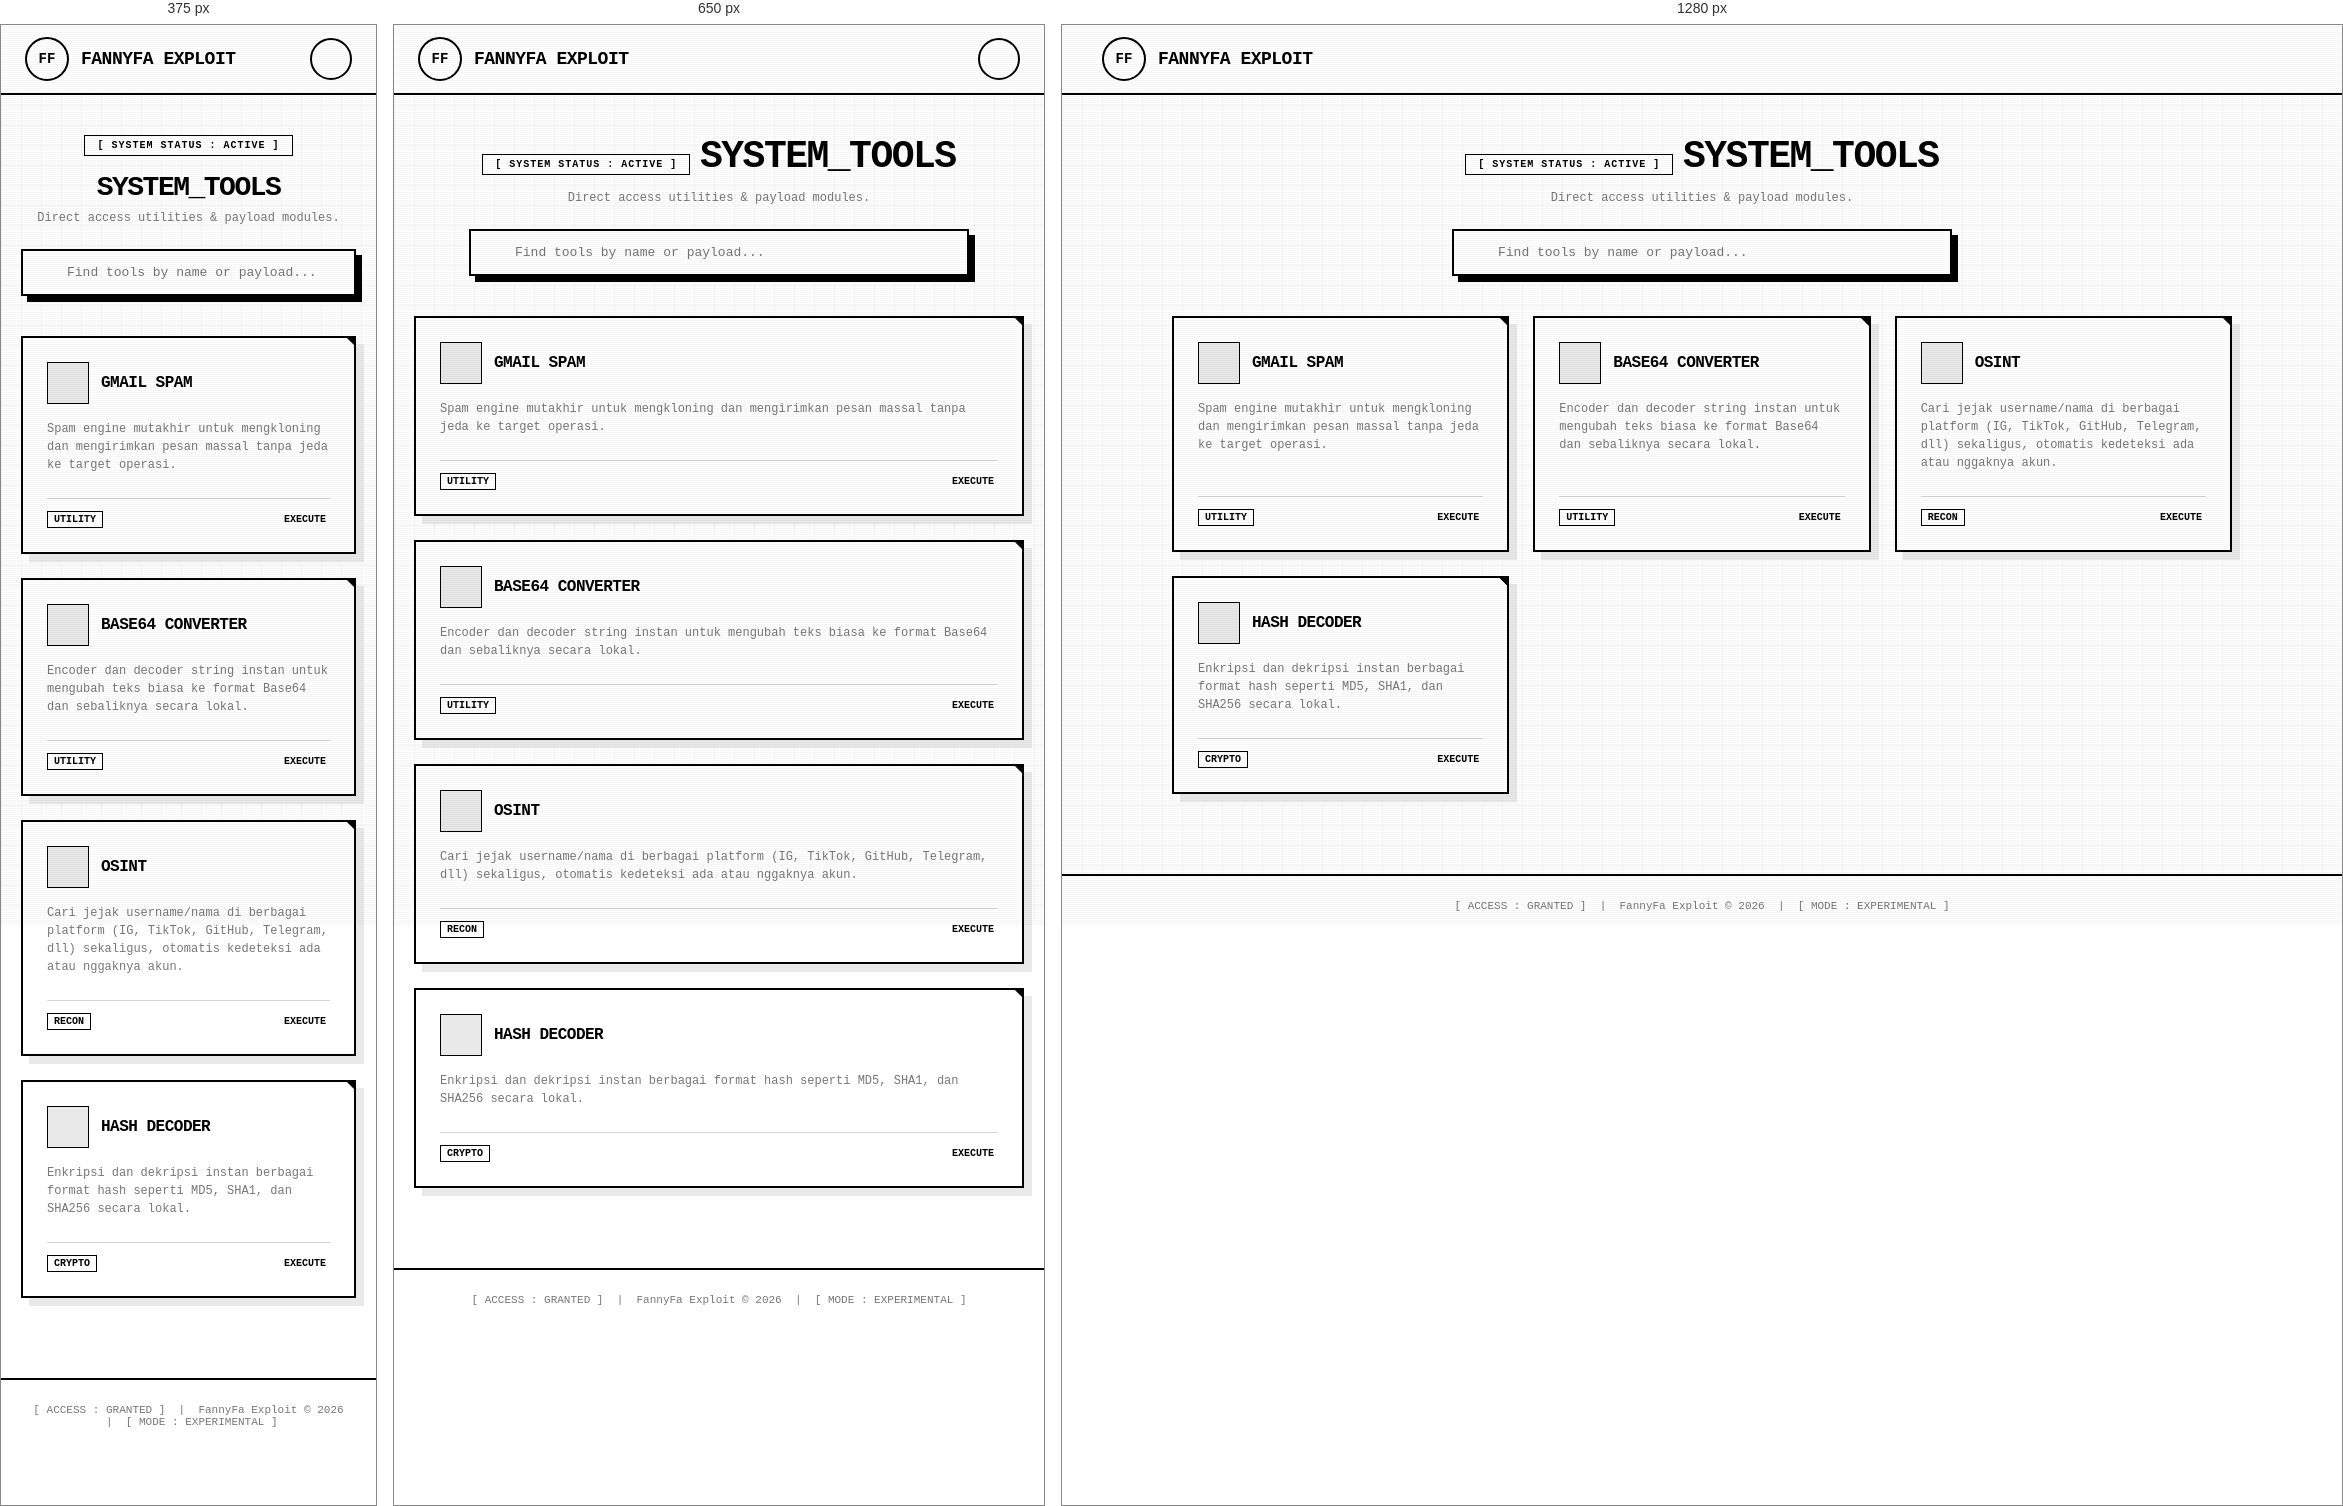
Rendered at 375 px, 650 px and 1280 px, left to right.

<!-- file: tools.html -->
<!DOCTYPE html>
<html lang="id">
<head>
  <meta charset="UTF-8">
  <meta name="viewport" content="width=device-width, initial-scale=1.0">
  <title>FannyFa Exploit - System Tools</title>
  
  <!-- Google Fonts: JetBrains Mono & Space Mono -->
  <link rel="preconnect" href="https://fonts.googleapis.com">
  <link rel="preconnect" href="https://fonts.gstatic.com" crossorigin>
  <link href="https://fonts.googleapis.com/css2?family=JetBrains+Mono:wght@400;500;600;700;800&family=Space+Mono:wght@400;700&display=swap" rel="stylesheet">
  
  <!-- Bootstrap Icons -->
  <link rel="stylesheet" href="https://cdn.jsdelivr.net/npm/bootstrap-icons@1.11.3/font/bootstrap-icons.min.css">

  <style>
    :root {
      --black: #000;
      --white: #fff;
      --gray: #777;
      --light: #e9e9e9;
      --border: #d5d5d5;
      --term-green: #0f0;
    }

    * {
      box-sizing: border-box;
      margin: 0;
      padding: 0;
    }

    body {
      background-color: var(--white);
      color: var(--black);
      font-family: 'JetBrains Mono', monospace;
      min-height: 100vh;
      display: flex;
      flex-direction: column;
      position: relative;
      overflow-x: hidden;
    }

    /* Grid Line Background Overlay */
    body::before {
      content: "";
      position: fixed;
      top: 0;
      left: 0;
      width: 100vw;
      height: 100vh;
      background: 
        linear-gradient(to right, rgba(0,0,0,0.03) 1px, transparent 1px),
        linear-gradient(to bottom, rgba(0,0,0,0.03) 1px, transparent 1px);
      background-size: 20px 20px;
      pointer-events: none;
      z-index: 0;
    }

    /* Noise/Scanline Line Overlay */
    body::after {
      content: "";
      position: fixed;
      top: 0;
      left: 0;
      width: 100vw;
      height: 100vh;
      background: repeating-linear-gradient(
        0deg,
        rgba(0, 0, 0, 0.035),
        rgba(0, 0, 0, 0.035) 1px,
        transparent 1px,
        transparent 2px
      );
      pointer-events: none;
      z-index: 999;
    }

    /* NAVBAR AREA */
    header {
      width: 100%;
      border-bottom: 2px solid var(--black);
      background-color: var(--white);
      position: sticky;
      top: 0;
      z-index: 100;
      padding: 12px 24px;
    }

    .navbar {
      max-width: 1200px;
      margin: 0 auto;
      display: flex;
      align-items: center;
      justify-content: space-between;
    }

    .nav-brand {
      display: flex;
      align-items: center;
      gap: 12px;
      text-decoration: none;
      color: var(--black);
    }

    /* Logo Lingkaran Beranimasi */
    .brand-icon {
      width: 44px;
      height: 44px;
      border-radius: 50%;
      border: 2px solid var(--black);
      display: flex;
      align-items: center;
      justify-content: center;
      font-weight: 800;
      font-size: 14px;
      position: relative;
      transition: transform 0.3s ease;
      animation: pulse-ring 3s infinite linear;
    }

    .brand-icon::after {
      content: "";
      position: absolute;
      width: 100%;
      height: 100%;
      border-radius: 50%;
      border: 1px dashed var(--black);
      animation: spin 10s infinite linear;
    }

    .brand-text {
      font-weight: 800;
      font-size: 18px;
      letter-spacing: -0.5px;
      text-transform: uppercase;
    }

    /* Hamburger Button */
    .menu-btn {
      width: 44px;
      height: 44px;
      border-radius: 50%;
      border: 2px solid var(--black);
      background: var(--white);
      cursor: pointer;
      display: flex;
      flex-direction: column;
      align-items: center;
      justify-content: center;
      gap: 4px;
      transition: all 0.2s ease;
    }

    .menu-btn span {
      width: 18px;
      height: 2px;
      background-color: var(--black);
      transition: all 0.2s ease;
    }

    .menu-btn:hover {
      background-color: var(--black);
      transform: scale(1.05);
    }

    .menu-btn:hover span {
      background-color: var(--white);
    }

    /* MAIN CONTAINER */
    main {
      max-width: 1100px;
      margin: 0 auto;
      padding: 40px 20px 80px;
      width: 100%;
      z-index: 1;
      flex: 1;
    }

    /* HERO & HEADER SECTION */
    .hero-section {
      text-align: center;
      margin-bottom: 40px;
    }

    .status-badge {
      display: inline-block;
      border: 1.5px solid var(--black);
      padding: 4px 12px;
      font-size: 10px;
      font-weight: 700;
      letter-spacing: 1px;
      text-transform: uppercase;
      margin-bottom: 16px;
      background-color: var(--white);
    }

    .glitch-title {
      font-size: 38px;
      font-weight: 800;
      text-transform: uppercase;
      letter-spacing: -1.5px;
      position: relative;
      display: inline-block;
      margin-bottom: 8px;
    }

    /* Search Bar */
    .search-box {
      max-width: 500px;
      margin: 24px auto 0;
      position: relative;
    }

    .search-input {
      width: 100%;
      padding: 14px 16px 14px 44px;
      border: 2px solid var(--black);
      background-color: var(--white);
      font-family: 'JetBrains Mono', monospace;
      font-size: 13px;
      color: var(--black);
      outline: none;
      box-shadow: 6px 6px 0 var(--black);
      transition: all 0.2s ease;
      border-radius: 0;
    }

    .search-input:focus {
      transform: translate(-2px, -2px);
      box-shadow: 8px 8px 0 var(--black);
    }

    .search-icon {
      position: absolute;
      left: 16px;
      top: 50%;
      transform: translateY(-50%);
      font-size: 16px;
    }

    /* TOOLS GRID SECTION */
    .tools-grid {
      display: grid;
      grid-template-columns: repeat(auto-fill, minmax(300px, 1fr));
      gap: 24px;
      margin-top: 40px;
    }

    /* Kartu Tool */
    .tool-card {
      background-color: var(--white);
      border: 2px solid var(--black);
      box-shadow: 8px 8px 0 var(--light);
      padding: 24px;
      text-decoration: none;
      color: var(--black);
      display: flex;
      flex-direction: column;
      justify-content: space-between;
      position: relative;
      transition: transform 0.2s cubic-bezier(0.1, 0.7, 0.1, 1), box-shadow 0.2s cubic-bezier(0.1, 0.7, 0.1, 1);
      overflow: hidden;
    }

    .tool-card::after {
      content: "LAUNCH //";
      position: absolute;
      top: 10px;
      right: -60px;
      background: var(--black);
      color: var(--white);
      font-size: 8px;
      font-weight: 700;
      padding: 2px 20px;
      transform: rotate(45deg);
      transition: right 0.2s ease;
    }

    .tool-card:hover {
      transform: translate(-4px, -4px);
      box-shadow: 12px 12px 0 var(--black);
    }

    .tool-card:hover::after {
      right: -30px;
    }

    /* Animasi Click Pulsing */
    .tool-card:active {
      animation: clickPulse 0.3s ease;
    }

    .card-top {
      display: flex;
      align-items: center;
      gap: 12px;
      margin-bottom: 16px;
    }

    .tool-icon {
      font-size: 24px;
      width: 42px;
      height: 42px;
      border: 1px solid var(--black);
      display: flex;
      align-items: center;
      justify-content: center;
      background-color: var(--light);
    }

    .tool-name {
      font-size: 16px;
      font-weight: 800;
      text-transform: uppercase;
      letter-spacing: -0.5px;
    }

    .tool-desc {
      font-size: 12px;
      color: var(--gray);
      line-height: 1.5;
      margin-bottom: 24px;
    }

    .card-footer {
      display: flex;
      align-items: center;
      justify-content: space-between;
      border-top: 1px solid var(--border);
      padding-top: 12px;
      font-size: 10px;
      font-weight: 700;
    }

    .tag-category {
      border: 1px solid var(--black);
      padding: 2px 6px;
      text-transform: uppercase;
    }

    .action-text {
      display: flex;
      align-items: center;
      gap: 4px;
    }

    /* FOOTER */
    footer {
      border-top: 2px solid var(--black);
      background-color: var(--white);
      padding: 24px;
      text-align: center;
      font-size: 11px;
      color: var(--gray);
      z-index: 10;
    }

    /* KEYFRAMES ANIMASI */
    @keyframes spin {
      100% { transform: rotate(360deg); }
    }

    @keyframes pulse-ring {
      0% { box-shadow: 0 0 0 0 rgba(0, 0, 0, 0.4); }
      70% { box-shadow: 0 0 0 8px rgba(0, 0, 0, 0); }
      100% { box-shadow: 0 0 0 0 rgba(0, 0, 0, 0); }
    }

    @keyframes clickPulse {
      0% { transform: scale(1); }
      50% { transform: scale(0.96) translate(2px, 2px); }
      100% { transform: scale(1); }
    }

    /* RESPONSIVE */
    @media (max-width: 600px) {
      .glitch-title { font-size: 28px; }
      .tools-grid { grid-template-columns: 1fr; }
    }

    .hamburger {
      display: none;
      width: 42px;
      height: 42px;
      border: 2px solid var(--black);
      border-radius: 50%;
      background: transparent;
      align-items: center;
      justify-content: center;
      cursor: pointer;
      position: relative;
      z-index: 1001;
    }

    .hamburger i {
      font-size: 18px;
      color: var(--black);
      transition: transform .3s cubic-bezier(.2,.8,.2,1), opacity .2s ease;
    }

    .hamburger .bi-x-lg {
      position: absolute;
      opacity: 0;
      transform: rotate(-90deg) scale(.5);
    }

    .hamburger.open .bi-list {
      opacity: 0;
      transform: rotate(90deg) scale(.5);
    }

    .hamburger.open .bi-x-lg {
      opacity: 1;
      transform: rotate(0deg) scale(1);
    }
    
    .mobile-nav-overlay {
      position: fixed;
      inset: 0;
      background: #fff;
      z-index: 1000;
      display: flex;
      flex-direction: column;
      align-items: center;
      justify-content: center;
      gap: 18px;
      padding: 20px;
      opacity: 0;
      visibility: hidden;
      transform: translateY(-12px);
      transition: opacity .35s ease, transform .35s ease, visibility 0s linear .35s;
    }

    .mobile-nav-overlay.active {
      opacity: 1;
      visibility: visible;
      transform: translateY(0);
      transition: opacity .35s ease, transform .35s ease, visibility 0s linear 0s;
    }

    .mobile-nav-overlay a {
      width: 100%;
      max-width: 320px;
      text-align: center;
      color: var(--black);
      text-decoration: none;
      font-size: 14px;
      font-weight: 700;
      letter-spacing: 1px;
      border: 1.5px solid var(--black);
      padding: 16px 20px;
      display: flex;
      align-items: center;
      justify-content: center;
      gap: 8px;
      opacity: 0;
      transform: translateY(10px);
      transition: opacity .3s ease, transform .3s ease, background .2s ease, color .2s ease;
    }

    .mobile-nav-overlay.active a {
      opacity: 1;
      transform: translateY(0);
    }

    .mobile-nav-overlay.active a:nth-child(1) { transition-delay: .08s; }
    .mobile-nav-overlay.active a:nth-child(2) { transition-delay: .14s; }
    .mobile-nav-overlay.active a:nth-child(3) { transition-delay: .20s; }
    .mobile-nav-overlay.active a:nth-child(4) { transition-delay: .26s; }

    .mobile-nav-overlay a:active {
      background: var(--black);
      color: #fff;
    }

    .mobile-nav-overlay .tools-icon {
      font-size: 10px;
      transition: transform .35s ease;
    }

    .mobile-nav-overlay a.open .tools-icon {
      transform: rotate(180deg);
    }

    @media (max-width: 700px) {
      .nav {
        display: none;
      }

      .hamburger {
        display: flex;
      }
    }

  </style>
</head>
<body>

  <!-- NAVBAR sesuai gambar -->
  <header>
    <div class="navbar">
      <a href="/" class="nav-brand">
        <div class="brand-icon">FF</div>
        <span class="brand-text">FannyFa Exploit</span>
      </a>

      <!-- Hamburger 3 Line bulat flex-end -->
      <button class="hamburger" id="hamburgerBtn" aria-label="Menu">
      <i class="bi bi-list"></i>
      <i class="bi bi-x-lg"></i>
    </button>
          <div class="mobile-nav-overlay" id="mobileNavOverlay">
    <a href="#home" class="mobile-nav-link">HOME</a>
    <a href="#terminal" class="mobile-nav-link">SYSTEM</a>
    <a href="/tools" class="mobile-nav-link" id="toolsLinkMobile">
      TOOLS
      <i class="bi bi-chevron-down tools-icon"></i>
    </a>
    <a href="#footer" class="mobile-nav-link">CONTACT</a>
  </div>
    </div>
  </header>

  <!-- MAIN CONTENT -->
  <main>
    <section class="hero-section">
      <div class="status-badge">[ SYSTEM STATUS : ACTIVE ]</div>
      <h1 class="glitch-title">SYSTEM_TOOLS</h1>
      <p style="font-size: 12px; color: var(--gray);">Direct access utilities & payload modules.</p>

      <!-- Input Find Tools -->
      <div class="search-box">
        <i class="bi bi-search search-icon"></i>
        <input type="text" id="findToolsInput" class="search-input" placeholder="Find tools by name or payload..." onkeyup="filterTools()">
      </div>
    </section>

    <!-- SECTION TOOLS -->
    <section class="tools-grid" id="toolsGrid">
      
      <!-- Tool 1: Link ke /tools/toolspertama -->
      <a href="/tools/sendotp" class="tool-card">
        <div>
          <div class="card-top">
            <div class="tool-icon"><i class="bi bi-envelope"></i></div>
            <div class="tool-name">Gmail Spam</div>
          </div>
          <p class="tool-desc">Spam engine mutakhir untuk mengkloning dan mengirimkan pesan massal tanpa jeda ke target operasi.</p>
        </div>
        <div class="card-footer">
          <span class="tag-category">UTILITY</span>
          <span class="action-text">EXECUTE <i class="bi bi-arrow-right"></i></span>
        </div>
      </a>

      <!-- Tool 2: Base64 Converter -->
      <a href="/tools/base64" class="tool-card">
        <div>
          <div class="card-top">
            <div class="tool-icon"><i class="bi bi-file-code"></i></div>
            <div class="tool-name">Base64 Converter</div>
          </div>
          <p class="tool-desc">Encoder dan decoder string instan untuk mengubah teks biasa ke format Base64 dan sebaliknya secara lokal.</p>
        </div>
        <div class="card-footer">
          <span class="tag-category">UTILITY</span>
          <span class="action-text">EXECUTE <i class="bi bi-arrow-right"></i></span>
        </div>
      </a>
      <a href="/tools/osint" class="tool-card">
        <div>
          <div class="card-top">
            <div class="tool-icon"><i class="bi bi-binoculars"></i></div>
            <div class="tool-name">Osint</div>
          </div>
          <p class="tool-desc">Cari jejak username/nama di berbagai platform (IG, TikTok, GitHub, Telegram, dll) sekaligus, otomatis kedeteksi ada atau nggaknya akun.</p>
        </div>
        <div class="card-footer">
          <span class="tag-category">RECON</span>
          <span class="action-text">EXECUTE <i class="bi bi-arrow-right"></i></span>
        </div>
      </a>
      <!-- Tool 3 -->
      <a href="/tools/hash-cracker" class="tool-card">
        <div>
          <div class="card-top">
            <div class="tool-icon"><i class="bi bi-key"></i></div>
            <div class="tool-name">Hash Decoder</div>
          </div>
          <p class="tool-desc">Enkripsi dan dekripsi instan berbagai format hash seperti MD5, SHA1, dan SHA256 secara lokal.</p>
        </div>
        <div class="card-footer">
          <span class="tag-category">CRYPTO</span>
          <span class="action-text">EXECUTE <i class="bi bi-arrow-right"></i></span>
        </div>
      </a>

      <!-- Tool 4 -->


    </section>
  </main>

  <!-- FOOTER -->
  <footer>
    [ ACCESS : GRANTED ] &nbsp;|&nbsp; FannyFa Exploit &copy; 2026 &nbsp;|&nbsp; [ MODE : EXPERIMENTAL ]
  </footer>

  <script>
    /* Fungsi Search Sederhana */
    function filterTools() {
      const input = document.getElementById('findToolsInput').value.toLowerCase();
      const cards = document.querySelectorAll('.tool-card');

      cards.forEach(card => {
        const name = card.querySelector('.tool-name').innerText.toLowerCase();
        const desc = card.querySelector('.tool-desc').innerText.toLowerCase();
        
        if (name.includes(input) || desc.includes(input)) {
          card.style.display = "flex";
        } else {
          card.style.display = "none";
        }
      });
    }

    //
        const hamburgerBtn = document.getElementById('hamburgerBtn');
    const mobileNavOverlay = document.getElementById('mobileNavOverlay');

    function closeMobileNav() {
      hamburgerBtn.classList.remove('open');
      mobileNavOverlay.classList.remove('active');
      document.body.style.overflow = '';
    }

    function openMobileNav() {
      hamburgerBtn.classList.add('open');
      mobileNavOverlay.classList.add('active');
      document.body.style.overflow = 'hidden';
    }

    hamburgerBtn.addEventListener('click', function () {
      const isOpen = hamburgerBtn.classList.contains('open');
      isOpen ? closeMobileNav() : openMobileNav();
    });

    document.querySelectorAll('.mobile-nav-link').forEach(function (link) {
      if (link.id === 'toolsLinkMobile') return;
      link.addEventListener('click', closeMobileNav);
    });

    const toolsLinkMobile = document.getElementById('toolsLinkMobile');

    toolsLinkMobile.addEventListener('click', function (e) {
      e.preventDefault();

      toolsLinkMobile.classList.toggle('open');

      const target = toolsLinkMobile.getAttribute('href');

      setTimeout(function () {
        window.location.href = target;
      }, 320);
    });
  </script>

</body>
</html>